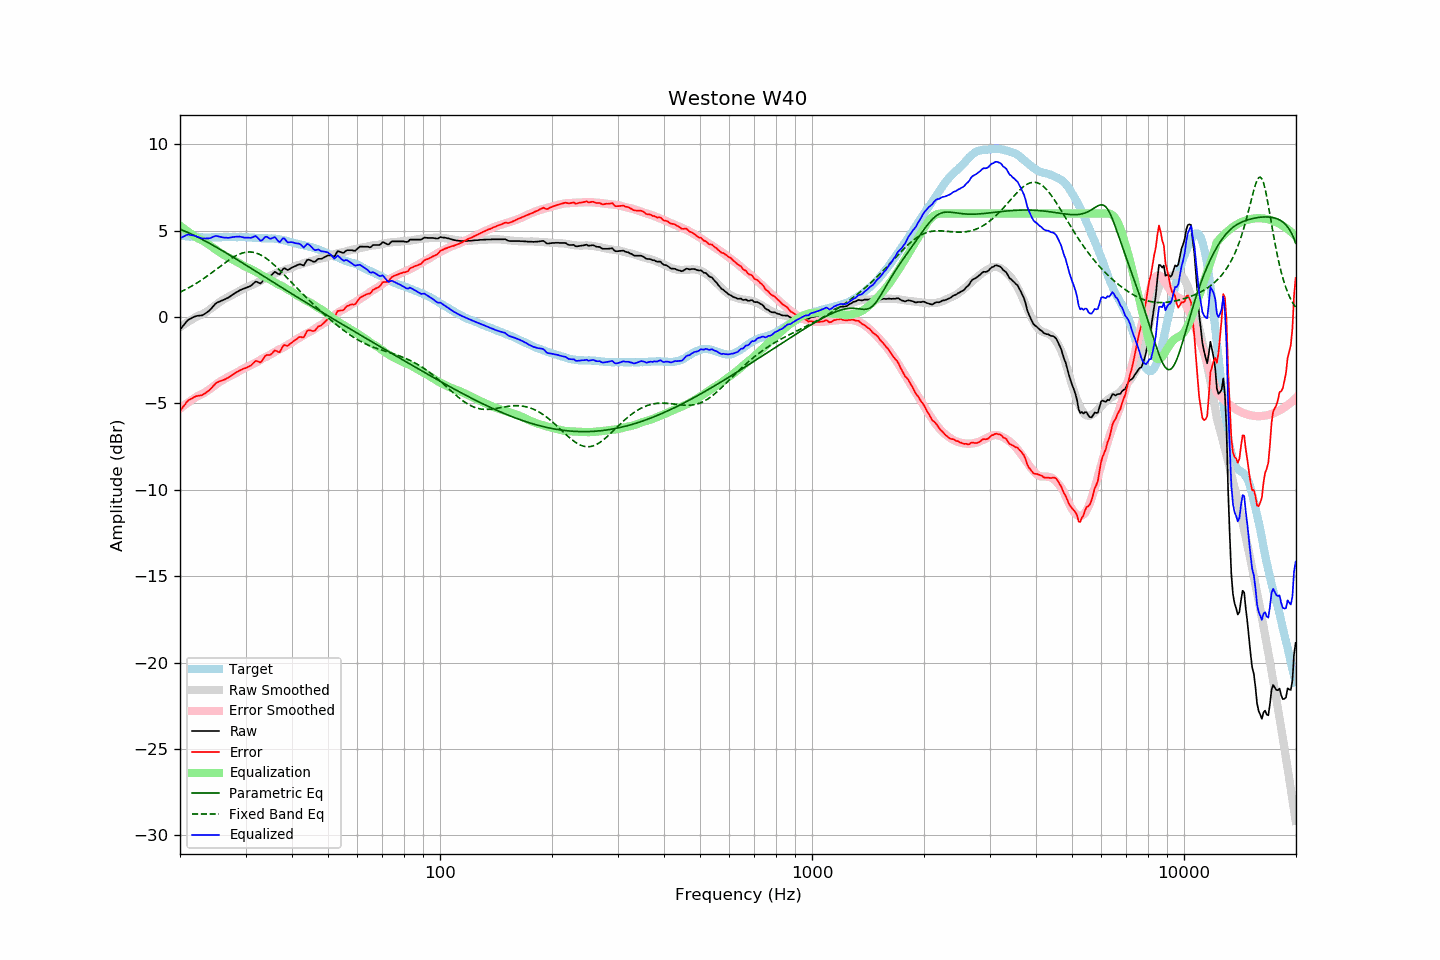

Source data for this figure (header and first rows):
frequency, raw, error, smoothed, error_smoothed, equalization, parametric_eq, fixed_band_eq, equalized_raw, equalized_smoothed, target
20.00, -0.72, -5.43, -0.58, -5.30, 5.30, 5.09, 1.45, 4.58, 4.72, 4.71
20.20, -0.61, -5.31, -0.52, -5.23, 5.23, 5.06, 1.49, 4.61, 4.71, 4.70
20.40, -0.49, -5.18, -0.46, -5.15, 5.15, 5.02, 1.54, 4.66, 4.70, 4.69
20.61, -0.38, -5.08, -0.40, -5.08, 5.08, 4.98, 1.58, 4.70, 4.69, 4.69
20.81, -0.26, -4.93, -0.34, -5.02, 5.02, 4.94, 1.63, 4.75, 4.68, 4.67
21.02, -0.16, -4.83, -0.28, -4.95, 4.95, 4.90, 1.68, 4.79, 4.67, 4.67
21.23, -0.11, -4.77, -0.22, -4.88, 4.88, 4.86, 1.73, 4.77, 4.66, 4.66
21.44, -0.06, -4.73, -0.16, -4.82, 4.82, 4.81, 1.78, 4.75, 4.66, 4.67
21.66, -0.01, -4.67, -0.10, -4.75, 4.75, 4.77, 1.84, 4.74, 4.65, 4.66
21.87, 0.03, -4.62, -0.04, -4.69, 4.69, 4.73, 1.89, 4.72, 4.64, 4.65
22.09, 0.06, -4.58, 0.01, -4.63, 4.63, 4.68, 1.95, 4.69, 4.64, 4.64
22.31, 0.08, -4.56, 0.07, -4.57, 4.57, 4.63, 2.01, 4.65, 4.63, 4.64
22.54, 0.09, -4.54, 0.10, -4.53, 4.53, 4.59, 2.07, 4.62, 4.63, 4.63
22.76, 0.10, -4.53, 0.14, -4.49, 4.49, 4.54, 2.13, 4.59, 4.63, 4.63
22.99, 0.11, -4.51, 0.18, -4.44, 4.44, 4.49, 2.19, 4.55, 4.62, 4.62
23.22, 0.17, -4.44, 0.23, -4.39, 4.39, 4.44, 2.25, 4.56, 4.62, 4.61
23.45, 0.23, -4.39, 0.28, -4.33, 4.33, 4.39, 2.32, 4.56, 4.62, 4.62
23.69, 0.30, -4.31, 0.35, -4.27, 4.27, 4.34, 2.39, 4.57, 4.61, 4.61
23.92, 0.36, -4.25, 0.41, -4.20, 4.20, 4.29, 2.45, 4.56, 4.61, 4.61
24.16, 0.45, -4.17, 0.48, -4.14, 4.14, 4.24, 2.52, 4.59, 4.61, 4.61
24.40, 0.56, -4.06, 0.55, -4.07, 4.07, 4.19, 2.59, 4.63, 4.62, 4.62
24.65, 0.67, -3.96, 0.62, -4.00, 4.00, 4.14, 2.66, 4.67, 4.62, 4.62
24.89, 0.77, -3.85, 0.69, -3.93, 3.93, 4.08, 2.73, 4.70, 4.62, 4.62
25.14, 0.84, -3.78, 0.76, -3.86, 3.86, 4.03, 2.80, 4.70, 4.62, 4.62
25.39, 0.88, -3.74, 0.83, -3.79, 3.79, 3.98, 2.87, 4.67, 4.62, 4.62
25.65, 0.92, -3.70, 0.90, -3.73, 3.73, 3.92, 2.94, 4.65, 4.63, 4.62
25.91, 0.96, -3.67, 0.96, -3.67, 3.67, 3.87, 3.01, 4.63, 4.63, 4.63
26.16, 1.00, -3.64, 1.01, -3.62, 3.62, 3.81, 3.08, 4.62, 4.63, 4.64
26.43, 1.04, -3.60, 1.07, -3.56, 3.56, 3.76, 3.15, 4.60, 4.63, 4.64
26.69, 1.09, -3.55, 1.12, -3.51, 3.51, 3.70, 3.22, 4.60, 4.63, 4.64
26.96, 1.13, -3.51, 1.17, -3.46, 3.46, 3.65, 3.28, 4.59, 4.63, 4.64
27.23, 1.19, -3.45, 1.22, -3.42, 3.42, 3.59, 3.35, 4.60, 4.63, 4.63
27.50, 1.26, -3.37, 1.27, -3.37, 3.37, 3.53, 3.41, 4.63, 4.64, 4.63
27.77, 1.32, -3.32, 1.32, -3.32, 3.32, 3.48, 3.46, 4.64, 4.64, 4.64
28.05, 1.38, -3.26, 1.37, -3.27, 3.27, 3.42, 3.52, 4.65, 4.64, 4.64
28.33, 1.44, -3.19, 1.42, -3.22, 3.22, 3.36, 3.57, 4.66, 4.64, 4.63
28.62, 1.49, -3.14, 1.46, -3.17, 3.17, 3.31, 3.61, 4.66, 4.64, 4.63
28.90, 1.55, -3.09, 1.52, -3.12, 3.12, 3.25, 3.65, 4.67, 4.64, 4.64
29.19, 1.59, -3.05, 1.57, -3.06, 3.06, 3.19, 3.69, 4.65, 4.63, 4.64
29.48, 1.63, -3.01, 1.63, -3.00, 3.00, 3.13, 3.72, 4.63, 4.63, 4.63
29.78, 1.66, -2.97, 1.68, -2.95, 2.95, 3.07, 3.74, 4.61, 4.63, 4.63
30.08, 1.70, -2.94, 1.72, -2.91, 2.91, 3.02, 3.76, 4.60, 4.63, 4.64
30.38, 1.74, -2.89, 1.75, -2.87, 2.87, 2.96, 3.77, 4.61, 4.62, 4.63
30.68, 1.77, -2.85, 1.79, -2.83, 2.83, 2.90, 3.78, 4.60, 4.62, 4.62
30.99, 1.81, -2.81, 1.83, -2.78, 2.78, 2.84, 3.77, 4.59, 4.61, 4.62
31.30, 1.89, -2.72, 1.87, -2.74, 2.74, 2.78, 3.76, 4.62, 4.61, 4.60
31.61, 1.98, -2.62, 1.91, -2.69, 2.69, 2.73, 3.75, 4.67, 4.60, 4.60
31.93, 2.06, -2.53, 1.96, -2.64, 2.64, 2.67, 3.72, 4.70, 4.60, 4.59
32.24, 2.04, -2.55, 2.00, -2.59, 2.59, 2.61, 3.69, 4.63, 4.59, 4.59
32.57, 1.99, -2.59, 2.05, -2.54, 2.54, 2.55, 3.66, 4.53, 4.58, 4.58
32.89, 1.95, -2.62, 2.10, -2.48, 2.48, 2.49, 3.61, 4.43, 4.58, 4.57
33.22, 2.03, -2.54, 2.16, -2.41, 2.41, 2.43, 3.56, 4.44, 4.58, 4.57
33.55, 2.18, -2.39, 2.21, -2.36, 2.36, 2.37, 3.51, 4.54, 4.57, 4.57
33.89, 2.33, -2.25, 2.25, -2.32, 2.32, 2.32, 3.45, 4.65, 4.57, 4.58
34.23, 2.38, -2.18, 2.29, -2.28, 2.28, 2.26, 3.38, 4.66, 4.57, 4.56
34.57, 2.37, -2.19, 2.34, -2.23, 2.23, 2.20, 3.31, 4.60, 4.56, 4.56
34.92, 2.37, -2.19, 2.39, -2.17, 2.17, 2.14, 3.23, 4.54, 4.56, 4.56
35.27, 2.44, -2.13, 2.43, -2.12, 2.12, 2.08, 3.16, 4.56, 4.55, 4.56
35.62, 2.54, -2.01, 2.48, -2.07, 2.07, 2.02, 3.07, 4.61, 4.55, 4.55
35.97, 2.63, -1.92, 2.53, -2.01, 2.01, 1.97, 2.99, 4.64, 4.54, 4.55
... 635 more rows
